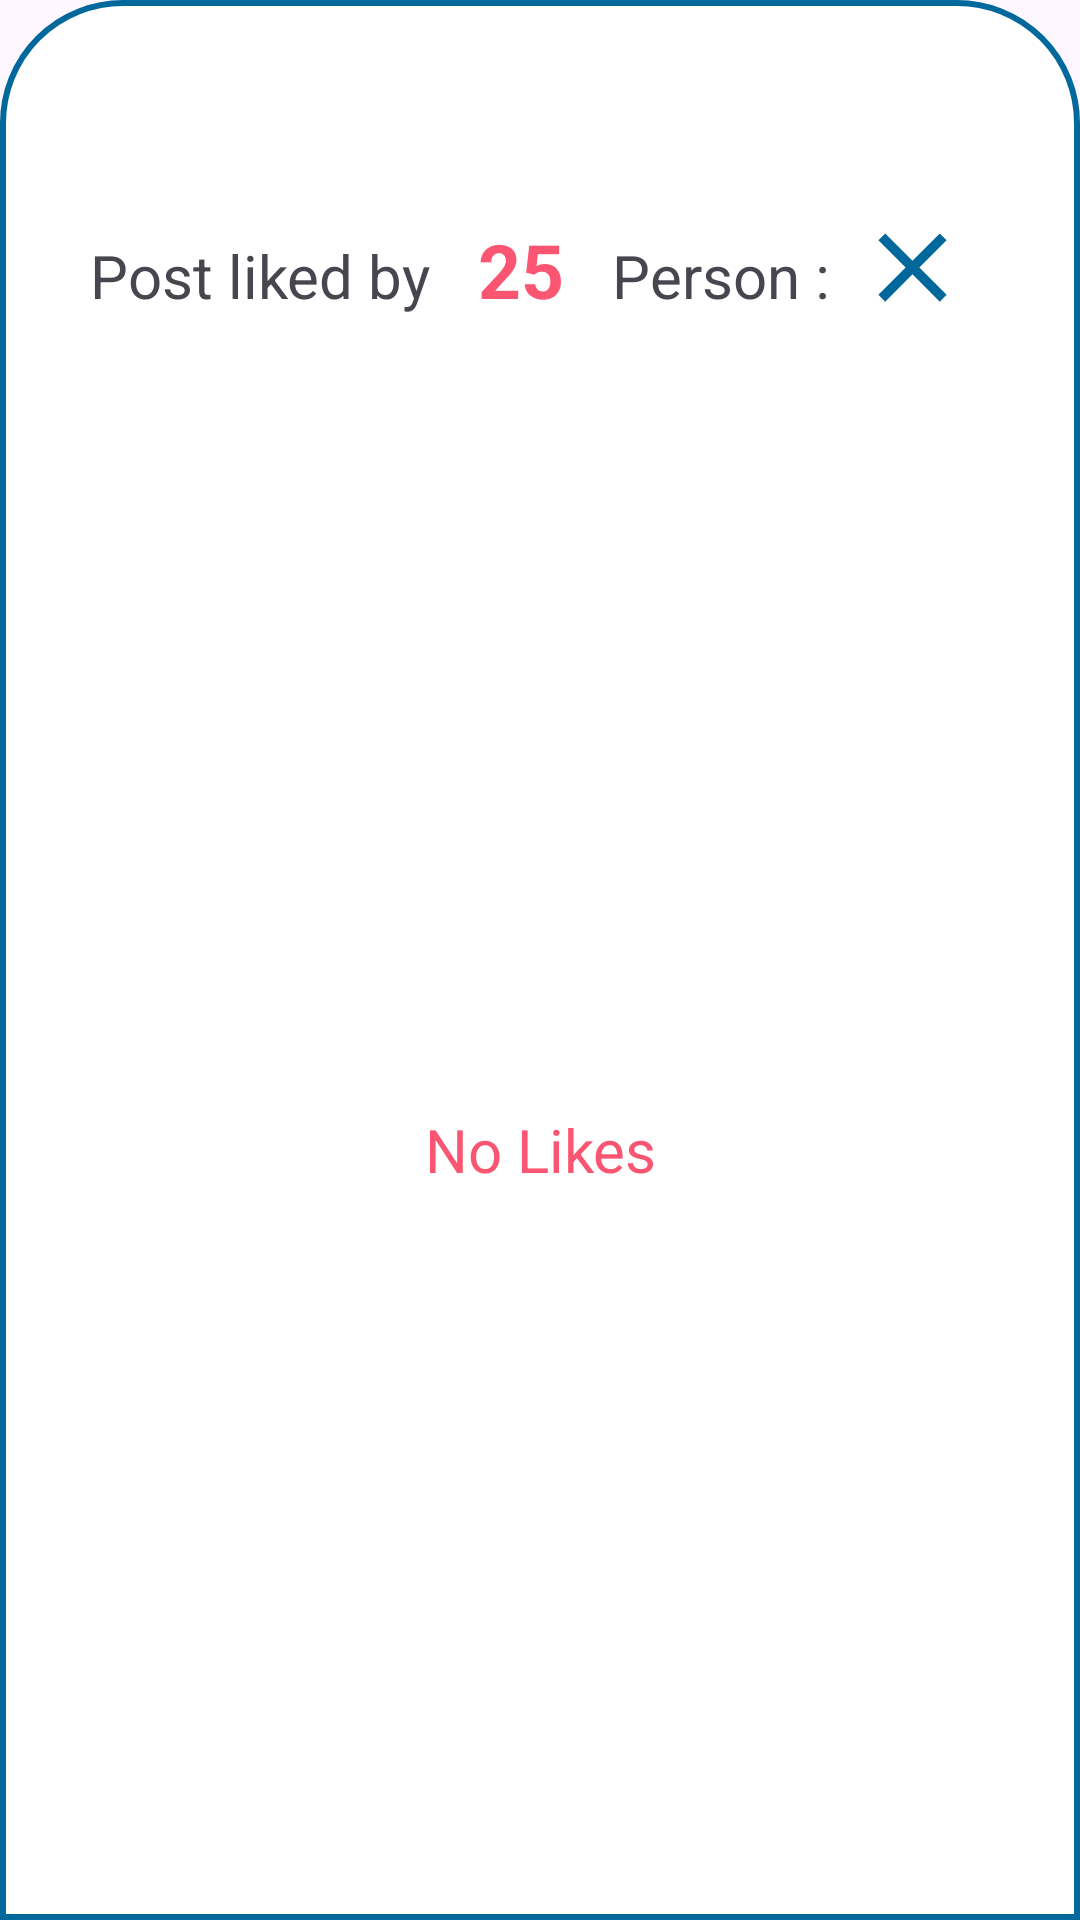

The Android layout XML behind this screen, and the referenced resources:
<!-- AndroidManifest.xml: application theme Theme.AquaGuard -->
<!-- res/layout/likes_post.xml -->
<?xml version="1.0" encoding="utf-8"?>
<LinearLayout xmlns:android="http://schemas.android.com/apk/res/android"
    xmlns:app="http://schemas.android.com/apk/res-auto"
    android:layout_width="match_parent"
    android:layout_height="match_parent"
    xmlns:tools="http://schemas.android.com/tools"
    android:background="@drawable/dialogbg"
    android:orientation="vertical"
    >

    <ImageView
        android:layout_width="50dp"

        android:layout_height="50dp"
        android:layout_gravity="center|top"
        android:scaleType="centerCrop"
        android:src="@drawable/outline_favorite_24" />

    <LinearLayout
        android:layout_width="400dp"
        android:layout_height="wrap_content"
        android:orientation="horizontal">

        <TextView
            android:id="@+id/createText"
            android:layout_width="wrap_content"
            android:layout_height="wrap_content"
            android:layout_marginStart="12dp"
            android:layout_marginTop="5dp"
            android:padding="8dp"
            android:text="Post liked by"
            android:textAlignment="viewStart"

            android:textSize="20dp" />

        <TextView
            android:id="@+id/number_of_likes"
            android:layout_width="wrap_content"
            android:layout_height="wrap_content"

            android:layout_marginTop="5dp"
            android:padding="8dp"
            android:text="25"
            android:textColor="#FA5672"
            android:textAlignment="viewStart"

            android:textSize="25dp"
            android:textStyle="bold" />

        <TextView
            android:id="@+id/person"
            android:layout_width="wrap_content"
            android:layout_height="wrap_content"

            android:layout_marginTop="5dp"
            android:padding="8dp"
            android:text="Person :"
            android:textAlignment="viewStart"

            android:textSize="20dp" />

        <ImageView
            android:id="@+id/cancelButton"
            android:layout_width="39dp"
            android:layout_height="42dp"
            android:layout_marginTop="8dp"
            android:layout_marginRight="10dp"
            android:src="@drawable/baseline_clear_24"

            />



    </LinearLayout>
    <ImageView
        android:id="@+id/emptyLikesImageView"
        android:layout_width="250dp"
        android:layout_height="250dp"
        android:layout_gravity="center"
        android:src="@drawable/heartbroke_amico_pink"

        />
    <TextView
        android:id="@+id/nolikes"
        android:layout_width="match_parent"
        android:layout_height="wrap_content"
        android:layout_marginTop="5dp"

        android:text="No Likes"
        android:textAlignment="center"
        android:textColor="#FA5672"
        android:textSize="20dp"
        />

    <androidx.recyclerview.widget.RecyclerView
        android:id="@+id/rv_post_likes"
        android:layout_width="match_parent"
        android:layout_height="match_parent"
        tools:itemCount="3"
        tools:listitem="@layout/singel_item_person_like"
        android:visibility="gone"/>


</LinearLayout>
<!-- res/layout/singel_item_person_like.xml (included above) -->
<?xml version="1.0" encoding="utf-8"?>
<LinearLayout xmlns:android="http://schemas.android.com/apk/res/android"
    android:layout_width="match_parent"
    android:layout_height="wrap_content"
    xmlns:app="http://schemas.android.com/apk/res-auto"
    android:orientation="vertical"
    android:padding="2dp">

    <View
        android:layout_width="match_parent"
        android:layout_height="1dp"
        android:background="@android:color/darker_gray" />

    <LinearLayout
        android:layout_width="match_parent"
        android:layout_height="wrap_content"
        android:orientation="horizontal"
        android:padding="8dp">

        <com.google.android.material.imageview.ShapeableImageView
            android:id="@+id/like_avatar"
            android:layout_width="50dp"
            android:layout_height="50dp"
            android:src="@drawable/yousseff"
            android:layout_marginTop="10dp"
            app:strokeWidth="3dp"
            app:strokeColor="@color/darkBlue"
            app:shapeAppearanceOverlay="@style/circular"
            android:scaleType="centerCrop" />

        <LinearLayout
            android:layout_width="0dp"
            android:layout_height="wrap_content"
            android:layout_weight="1"
            android:orientation="vertical"
            android:layout_marginStart="16dp">

            <TextView
                android:id="@+id/like_username"
                android:layout_width="match_parent"
                android:layout_height="match_parent"
                android:text="Youssef Farhat"
                android:layout_marginTop="22dp"
                android:textStyle="bold"
                android:textSize="16sp"
                android:textColor="@color/black"
                android:textAlignment="center"
                android:layout_marginBottom="4dp" />


        </LinearLayout>

        
        <LinearLayout
            android:layout_width="wrap_content"
            android:layout_height="match_parent"
            android:orientation="horizontal"
            android:gravity="center_vertical">

            <TextView
                android:layout_width="wrap_content"
                android:layout_height="wrap_content"
                android:text="Liked"
                android:textColor="#FA5672"

/>
            <ImageView
                android:id="@+id/comment_delete"
                android:layout_width="wrap_content"
                android:layout_height="wrap_content"
                android:src="@drawable/outline_favorite_24"
                android:layout_marginLeft="5dp"
                />
        </LinearLayout>

    </LinearLayout>
</LinearLayout>
<!-- resources referenced by this layout -->
<resources>
  <color name="black">#FF000000</color>
  <color name="darkBlue">#00689B</color>
  <!-- drawable baseline_clear_24 (drawable) -->
  <vector android:height="24dp" android:tint="#00689B"
      android:viewportHeight="24" android:viewportWidth="24"
      android:width="24dp" xmlns:android="http://schemas.android.com/apk/res/android">
      <path android:fillColor="@android:color/white" android:pathData="M19,6.41L17.59,5 12,10.59 6.41,5 5,6.41 10.59,12 5,17.59 6.41,19 12,13.41 17.59,19 19,17.59 13.41,12z"/>
  </vector>
  <!-- drawable dialogbg (drawable) -->
  <?xml version="1.0" encoding="utf-8"?>
  <shape xmlns:android="http://schemas.android.com/apk/res/android">
  
      <solid
          android:color="@color/white"/>
  
      <corners
          android:topLeftRadius="40dp"
          android:topRightRadius="40dp" />
      <padding
          android:left="10dp"
          android:right="10dp"
          android:top="10dp"
          android:bottom="10dp"/>
  
      <stroke
          android:width="2dp"
         android:color="@color/darkBlue"/>
  
  </shape>
  <style name="Theme.AquaGuard" parent="Base.Theme.AquaGuard" />
  <color name="white">#FFFFFFFF</color>
  <style name="Base.Theme.AquaGuard" parent="Theme.Material3.DayNight.NoActionBar">
          
           <item name="colorPrimary">@color/darkBlue</item>
      </style>
</resources>
